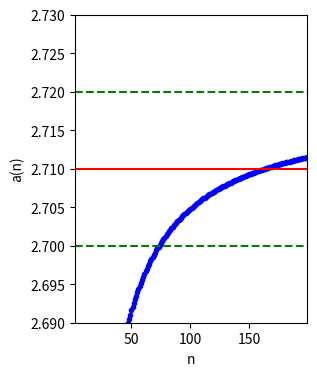

Write Python code to recreate this figure.
import numpy as np
import matplotlib.pyplot as plt


@np.vectorize
def func01(n):
    return (1 + 1 / n) ** n


def gety(f, x):
    n = x.size
    y = np.zeros(n)
    for i in range(n):
        y[i] = f(x[i])
    return y


def plot_seq(x, y, b=None, eps=0.01, forall=True):
    plt.figure(figsize=(3, 4))
    if b is None:
        plt.plot(x, y, ".b")
        return x[-1], y[-1]
    else:
        k = -1
        prev = False
        for i in range(y.size):
            if abs(y[i] - b) < eps:
                if not prev:
                    k = i
                    prev = True
            else:
                prev = False

        if not prev:
            return None, None
        begin = 1 if forall else k

        plt.plot(x[begin:], y[begin:], ".b")
        plt.plot(np.array((x[begin], x[-1])), np.array((b, b)), "-r")
        plt.plot(np.array((x[begin], x[-1])), np.array((b - eps, b - eps)), "--g")
        plt.plot(np.array((x[begin], x[-1])), np.array((b + eps, b + eps)), "--g")
        plt.xlabel("n")
        plt.ylabel("a(n)")
        plt.axis([x[begin], x[-1], b - eps*2, b + eps*2])
        return x[k], y[k]


if __name__ == "__main__":
    t = (1, 200, 1)
    x = np.arange(*t)
    y = func01(x)
    b = 2.71  # границя
    eps = 0.01
    x0, y0 = plot_seq(x, y, b, eps, True)
    print(x0, y0)
    plt.show()
